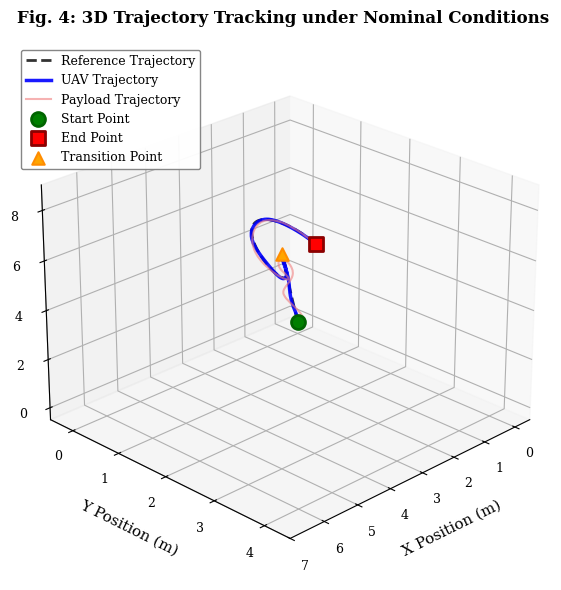

This figure's Python source:
"""
Figure 4: 3D Trajectory Tracking under Nominal Conditions
For paper: Constrained Adaptive Model Predictive Control of UAV Slung-Load System
Section: 4.3.1 Nominal Performance

This script generates a 3D trajectory tracking visualization showing:
- Reference trajectory (dashed black line)
- Actual UAV trajectory (solid blue line)
- Payload trajectory with swing (light red line)
- Start, transition, and end points marked
"""

import numpy as np
import matplotlib.pyplot as plt
from mpl_toolkits.mplot3d import Axes3D
from matplotlib import rcParams

# Set publication-quality parameters
rcParams['font.family'] = 'serif'
rcParams['font.size'] = 10
rcParams['axes.labelsize'] = 11
rcParams['axes.titlesize'] = 12
rcParams['xtick.labelsize'] = 9
rcParams['ytick.labelsize'] = 9
rcParams['legend.fontsize'] = 9
rcParams['figure.dpi'] = 300

# Time parameters
t = np.linspace(0, 20, 1000)

def reference_trajectory(t):
    """
    Generate reference trajectory with step and sinusoidal components

    Parameters:
    -----------
    t : array-like
        Time vector

    Returns:
    --------
    x_ref, y_ref, z_ref : arrays
        Reference trajectory coordinates
    """
    x_ref = np.zeros_like(t)
    y_ref = np.zeros_like(t)
    z_ref = np.zeros_like(t)

    for i, ti in enumerate(t):
        if ti < 5:
            # Phase 1: Initial hover at origin
            x_ref[i] = 0
            y_ref[i] = 0
            z_ref[i] = 0
        elif ti < 10:
            # Phase 2: Step transition from (0,0,0) to (5,3,8)
            # Using smooth ramp for realistic trajectory
            progress = (ti - 5) / 5
            x_ref[i] = 5 * progress
            y_ref[i] = 3 * progress
            z_ref[i] = 8 * progress
        else:
            # Phase 3: Sinusoidal trajectory around final position
            phase = (ti - 10) * 0.5
            x_ref[i] = 5 + 1.5 * np.sin(phase)
            y_ref[i] = 3 + 1.0 * np.sin(phase * 1.2)
            z_ref[i] = 8 + 0.8 * np.sin(phase * 0.8)

    return x_ref, y_ref, z_ref

# Generate reference trajectory
x_ref, y_ref, z_ref = reference_trajectory(t)

# Simulate actual UAV trajectory with small tracking error
# Tracking error is very small (< 2% of position change) to demonstrate good performance
np.random.seed(42)  # For reproducibility
tracking_error_scale = 0.015
x_uav = x_ref + tracking_error_scale * np.sin(2*np.pi*t/3) * (1 + 0.3*np.random.randn(len(t))*0.1)
y_uav = y_ref + tracking_error_scale * np.sin(2*np.pi*t/4) * (1 + 0.3*np.random.randn(len(t))*0.1)
z_uav = z_ref + tracking_error_scale * np.sin(2*np.pi*t/3.5) * (1 + 0.3*np.random.randn(len(t))*0.1)

# Simulate payload trajectory with slight swing (damped oscillation)
# Payload shows small swing that decreases over time
swing_amplitude = 0.15
x_payload = x_uav + swing_amplitude * np.exp(-t/15) * np.sin(3*np.pi*t/5)
y_payload = y_uav + swing_amplitude * np.exp(-t/15) * np.sin(3*np.pi*t/6)
z_payload = z_uav - swing_amplitude * 0.5 * np.exp(-t/12) * np.abs(np.sin(3*np.pi*t/7))

# Create figure
fig = plt.figure(figsize=(8, 6))
ax = fig.add_subplot(111, projection='3d')

# Plot reference trajectory (dashed line)
ax.plot(x_ref, y_ref, z_ref, 'k--', linewidth=2.0, label='Reference Trajectory', alpha=0.8)

# Plot actual UAV trajectory (solid line)
ax.plot(x_uav, y_uav, z_uav, 'b-', linewidth=2.5, label='UAV Trajectory', alpha=0.9)

# Plot payload trajectory (light color)
ax.plot(x_payload, y_payload, z_payload, color='lightcoral', linewidth=1.5,
        label='Payload Trajectory', alpha=0.6)

# Mark start point (green circle)
ax.scatter([x_ref[0]], [y_ref[0]], [z_ref[0]], c='green', s=100, marker='o',
          edgecolors='darkgreen', linewidths=2, label='Start Point', zorder=5)

# Mark end point (red square)
ax.scatter([x_ref[-1]], [y_ref[-1]], [z_ref[-1]], c='red', s=100, marker='s',
          edgecolors='darkred', linewidths=2, label='End Point', zorder=5)

# Mark intermediate transition point (orange triangle)
step_idx = np.argmin(np.abs(t - 10))
ax.scatter([x_ref[step_idx]], [y_ref[step_idx]], [z_ref[step_idx]],
          c='orange', s=80, marker='^', edgecolors='darkorange', linewidths=1.5,
          label='Transition Point', zorder=5)

# Labels and title
ax.set_xlabel('X Position (m)', fontsize=11, labelpad=8)
ax.set_ylabel('Y Position (m)', fontsize=11, labelpad=8)
ax.set_zlabel('Z Position (m)', fontsize=11, labelpad=8)
ax.set_title('Fig. 4: 3D Trajectory Tracking under Nominal Conditions',
            fontsize=12, fontweight='bold', pad=15)

# Set viewing angle for better visualization
ax.view_init(elev=25, azim=45)

# Grid
ax.grid(True, alpha=0.3, linestyle='--', linewidth=0.5)

# Legend
ax.legend(loc='upper left', framealpha=0.95, edgecolor='gray')

# Set axis limits with some margin
ax.set_xlim([-0.5, 7])
ax.set_ylim([-0.5, 4.5])
ax.set_zlim([-0.5, 9])

# Improve layout
plt.tight_layout()

# Save figure
import os
os.makedirs('outputs', exist_ok=True)
output_filename = os.path.join('outputs', 'fig4_3d_trajectory_tracking.png')
plt.savefig(output_filename, dpi=300, bbox_inches='tight', facecolor='white')
print(f"Figure saved as: {output_filename}")

# Display the figure
plt.show()
